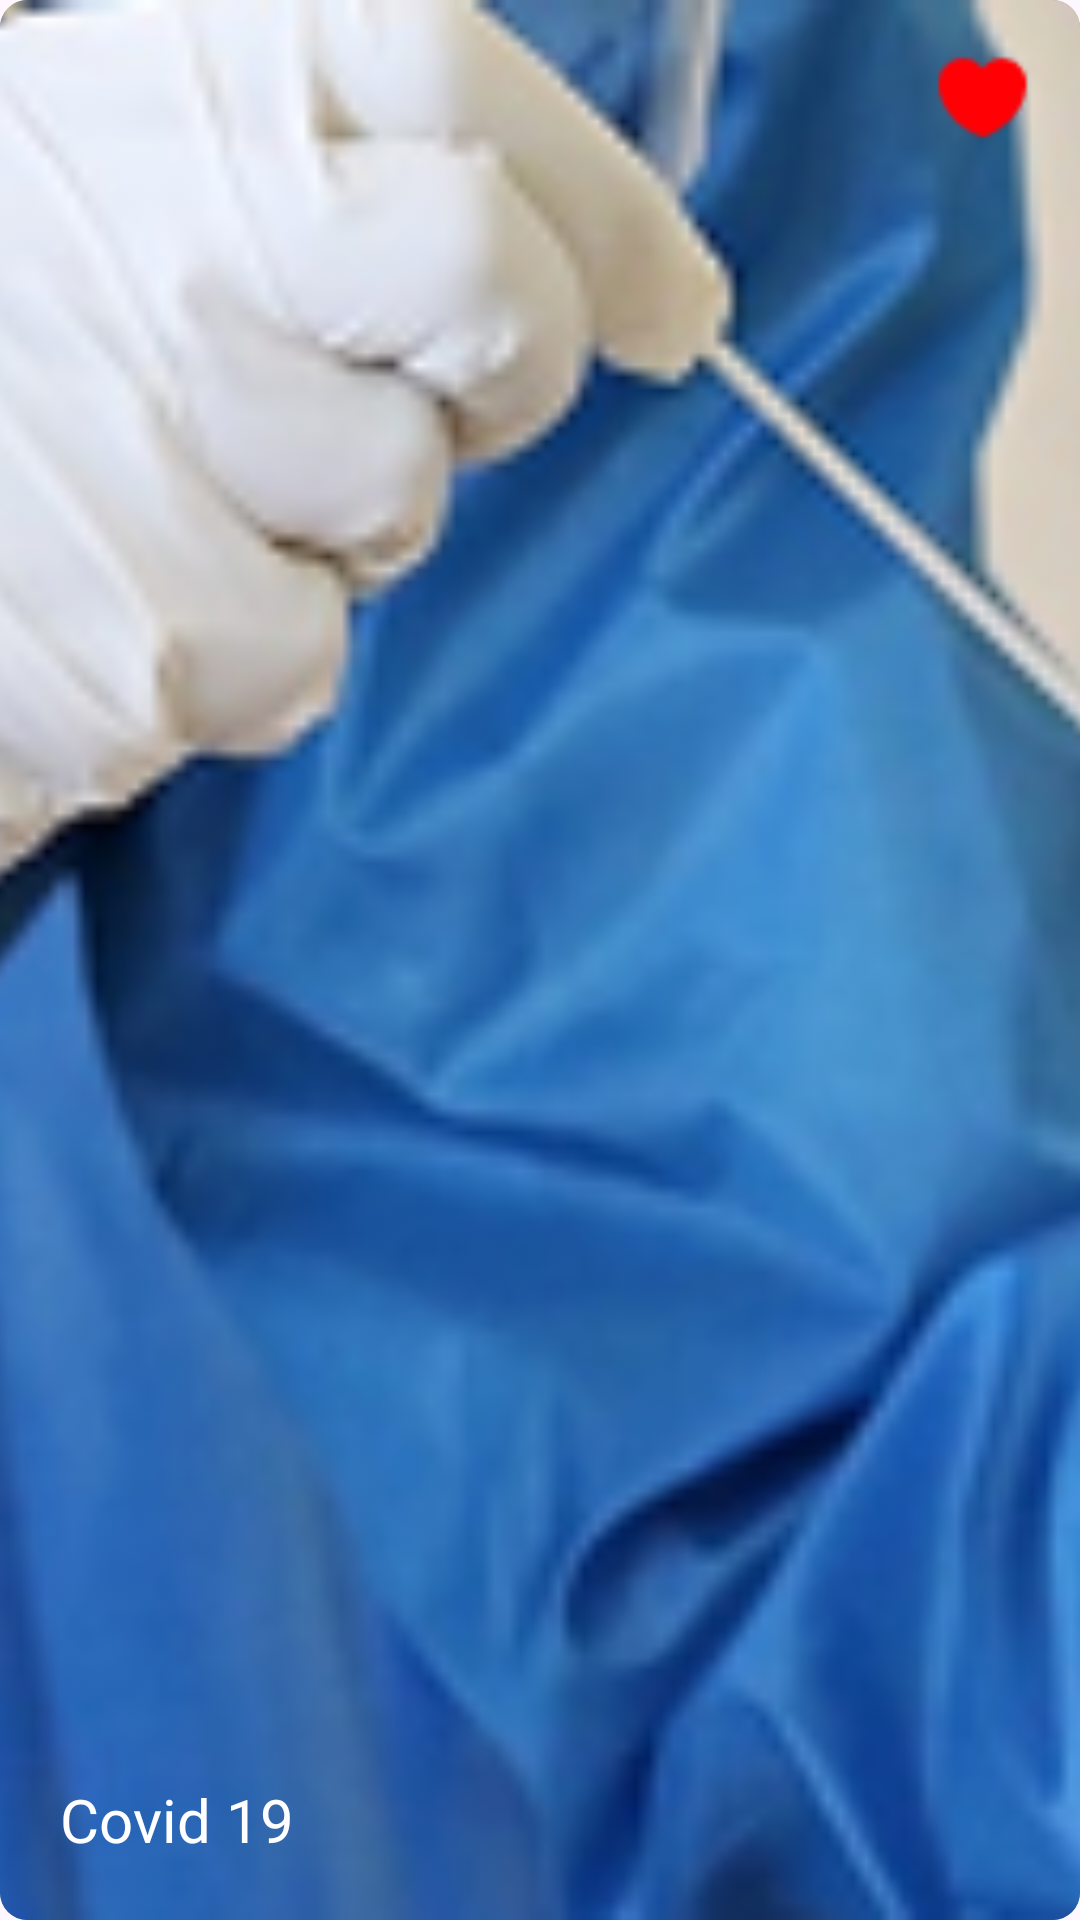

The Android layout XML behind this screen, and the referenced resources:
<!-- AndroidManifest.xml: application theme Theme.DoctorApp -->
<!-- res/layout/favorite_item.xml -->
<?xml version="1.0" encoding="utf-8"?>
<RelativeLayout
    xmlns:android="http://schemas.android.com/apk/res/android"
    android:layout_width="match_parent"
    android:layout_height="200dp">

    <ImageView
        android:id="@+id/fav_image"
        android:layout_width="match_parent"
        android:layout_height="match_parent"
        android:scaleType="centerCrop"
        android:src="@drawable/tip3"
        android:background="@drawable/border_notif"
        android:clipToOutline="true" />

        <TextView
        android:id="@+id/fav_title"
        android:layout_width="wrap_content"
        android:layout_height="wrap_content"
        android:layout_alignParentBottom="true"
        android:layout_marginStart="20dp"
        android:layout_marginBottom="20dp"
        android:text="Covid 19"
        android:textColor="@color/white"
        android:textSize="20sp"
       />

    <ImageView
        android:id="@+id/btn_remove_fav"
        android:layout_width="35dp"
        android:layout_height="35dp"
        android:layout_alignParentEnd="true"
        android:layout_marginTop="15dp"
        android:layout_marginEnd="15dp"
        android:src="@drawable/heartred" />
</RelativeLayout>
<!-- resources referenced by this layout -->
<resources>
  <color name="white">#FFFFFFFF</color>
  <!-- drawable border_notif (drawable) -->
  <?xml version="1.0" encoding="utf-8"?>
  <shape xmlns:android="http://schemas.android.com/apk/res/android">
      <stroke android:color="@color/textparagrah"
          android:width="1dp" />
      <corners android:radius="9dp"/>
  </shape>
  <!-- drawable heartred: png bitmap (drawable, 349 bytes) -->
  <!-- drawable tip3: png bitmap (drawable, 80325 bytes) -->
  <style name="Theme.DoctorApp" parent="Base.Theme.DoctorApp" />
  <color name="textparagrah">#646464</color>
  <style name="Base.Theme.DoctorApp" parent="Theme.Material3.DayNight.NoActionBar">
          
          <item name="colorPrimary">#67BBBA</item>
          <item name="android:statusBarColor">#FFFFFF</item>
          <item name="android:windowLightStatusBar">true</item>
          <item name="colorSurface">#FFFFFF</item>
  
      </style>
</resources>
